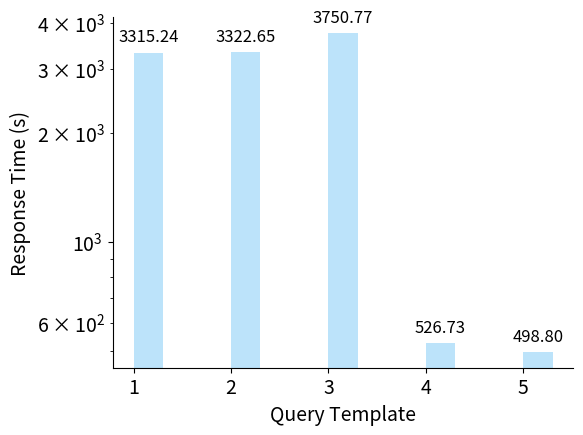

Python code for this plot: (Note: this script raises an exception after producing the figure.)
import matplotlib
import matplotlib._color_data as mcd
import matplotlib.patches as mpatch
import matplotlib.pyplot as plt
import numpy as np
from matplotlib.ticker import FuncFormatter

matplotlib.rcParams['ps.useafm'] = True
matplotlib.rcParams['pdf.use14corefonts'] = True
# matplotlib.rcParams['text.usetex'] = True


overlap = {name for name in mcd.CSS4_COLORS
           if "xkcd:" + name in mcd.XKCD_COLORS}

font_size = 14  # 14
colors = {
    "ETRIML_1k": mcd.XKCD_COLORS['xkcd:coral'],
    "ETRIML_10k": mcd.XKCD_COLORS['xkcd:orange'],  # blue
    "ETRIML_100k": mcd.XKCD_COLORS['xkcd:orangered'],  # green
    "ETRIML_1m": mcd.XKCD_COLORS['xkcd:red'],  # yellow
    "BlinkDB_1k": mcd.XKCD_COLORS['xkcd:lightblue'],  # red
    "BlinkDB_10k": mcd.XKCD_COLORS['xkcd:turquoise'],  # red
    "BlinkDB_100k": mcd.XKCD_COLORS['xkcd:teal'],  # cyan
    "BlinkDB_1m": mcd.XKCD_COLORS['xkcd:azure'],  # magenta
    "BlinkDB_5m": mcd.XKCD_COLORS['xkcd:blue'],  # red
    "BlinkDB_26m": mcd.XKCD_COLORS['xkcd:darkblue'],  # red
    "green1":mcd.XKCD_COLORS['xkcd:pale green'],
    "green2":mcd.XKCD_COLORS['xkcd:lime'],
    "green3":mcd.XKCD_COLORS['xkcd:neon green'],
    "lightgreen": mcd.XKCD_COLORS['xkcd:lightgreen'],
    "green": mcd.XKCD_COLORS['xkcd:green'],
    "orange": mcd.XKCD_COLORS['xkcd:orange'],
    "orangered": mcd.XKCD_COLORS['xkcd:orangered'],
    "red": mcd.XKCD_COLORS['xkcd:red'],
}
alpha = {
    "1": 0.1,
    "2": 0.3,
    "3": 0.5,
    "4": 0.7,
    "5": 0.9,
    '6': 1.0
}

def add_value_labels(ax, spacing=5,fontsize=12,b_float=True,b_percent=False):
    """Add labels to the end of each bar in a bar chart.

    Arguments:
        ax (matplotlib.axes.Axes): The matplotlib object containing the axes
            of the plot to annotate.
        spacing (int): The distance between the labels and the bars.
    """
    ax.spines['right'].set_visible(False)
    ax.spines['top'].set_visible(False)

    # For each bar: Place a label
    for rect in ax.patches:
        # Get X and Y placement of label from rect.
        y_value = rect.get_height()
        x_value = rect.get_x() + rect.get_width() / 2

        # Number of points between bar and label. Change to your liking.
        space = spacing
        # Vertical alignment for positive values
        va = 'bottom'

        # If value of bar is negative: Place label below bar
        if y_value < 0:
            # Invert space to place label below
            space *= -1
            # Vertically align label at top
            va = 'top'

        # Use Y value as label and format number with one decimal place

        if b_float:
            if b_percent:
                label = '%.2f%%' % (y_value * 100)
            else:
                label = "{:.2f}".format(y_value)
        else:
            label = "{:d}".format(y_value)

        # Create annotation
        ax.annotate(
            label,                      # Use `label` as label
            (x_value, y_value),         # Place label at end of the bar
            xytext=(0, space),          # Vertically shift label by `space`
            textcoords="offset points", # Interpret `xytext` as offset in points
            ha='center',                # Horizontally center label
            va=va,
            fontsize=fontsize)                      # Vertically align label differently for
                                        # positive and negative values.



def plt_space():
    plt.rcParams.update({'font.size': 20})  # 20
    width = 0.25
    data = [
        [0.191, 43.4,1.7,0.0254, 0.0757],
        [145.42, 145.42, 145.42, 145.42, 145.42],
        [418724.985,418724.985,418724.985, 57219.51,57219.51],
    ]

    X = np.arange(5)

    fig, ax = plt.subplots()

    p1 = plt.bar(
        X + 0.00, data[0], color=colors["ETRIML_1k"], width=width, alpha=0.9)
    p2 = plt.bar(
        X + width, data[1], color=colors["BlinkDB_1k"], width=width, alpha=0.5)
    p3 = plt.bar(
        X + 2*width, data[2], color=colors["green1"], width=width, alpha=0.7)

    plt.legend((p1[0], p2[0],p3[0]),  # , p3[0]),#, p4[0],p5[0]),
               ('ETRIML++ Model', 'Sample', 'Actual Table' ), loc='upper left', prop={'size': 12})

    plt.xticks(X + 1.0 * width, ("1", '2', '3','4','5'))
    ax.set_ylabel("Space Overheads (MB)")
    ax.set_xlabel("Query Template")
    ax.set_yscale('log')
    # formatter = FuncFormatter(to_percent)
    # ax.yaxis.set_major_formatter(formatter)
    # plt.subplots_adjust(bottom=0.11)
    # plt.subplots_adjust(left=0.12)
    plt.subplots_adjust(bottom=0.15)
    plt.subplots_adjust(left=0.15)

    add_value_labels(ax, b_float=True, b_percent=False, fontsize=12)
    plt.savefig("/home/<user>/Pictures/space.pdf")
    print("figure saved.")

    plt.show()


def plt_response_time():
    plt.rcParams.update({'font.size': 14})
    width = 0.3
    data = [
        [0.1342,0.1060,9.366,0.0311,0.0306 ],
        [3315.239,3322.649,3750.774,526.732,498.802],
        # [0.021001,	0.025905,	0.020196],
    ]

    X = np.arange(5)

    fig, ax = plt.subplots()

    # p1 = plt.bar(
    #     X + 0.00, data[0], color=colors["ETRIML_1k"], width=width, alpha=0.9)
    p2 = plt.bar(
        X + width, data[1], color=colors["BlinkDB_1k"], width=width, alpha=0.5)
    # p3 = plt.bar(
    #     X + 2*width, data[2], color=colors["green1"], width=width, alpha=0.7)

    # plt.legend((p1[0],p2[0]),  # , p3[0]),#, p4[0],p5[0]),
    #            ('ETRIML++', 'HIVE', ), loc='center right', prop={'size': 12})

    plt.xticks(X +  0.5* width, ("1", '2', '3','4','5'))
    ax.set_ylabel("Response Time (s)")
    ax.set_xlabel("Query Template")
    ax.set_yscale('log')
    # formatter = FuncFormatter(to_percent)
    # ax.yaxis.set_major_formatter(formatter)
    # plt.subplots_adjust(bottom=0.11)
    # plt.subplots_adjust(left=0.12    ax.set_ylim([0.01,5000])
    plt.subplots_adjust(bottom=0.15)
    plt.subplots_adjust(left=0.18)

    add_value_labels(ax, b_float=True, b_percent=False, fontsize=12)
    plt.savefig("/home/<user>/Pictures/response.pdf")
    print("figure saved.")

    plt.show()

if __name__=="__main__":
    # plt_space()
    plt_response_time()